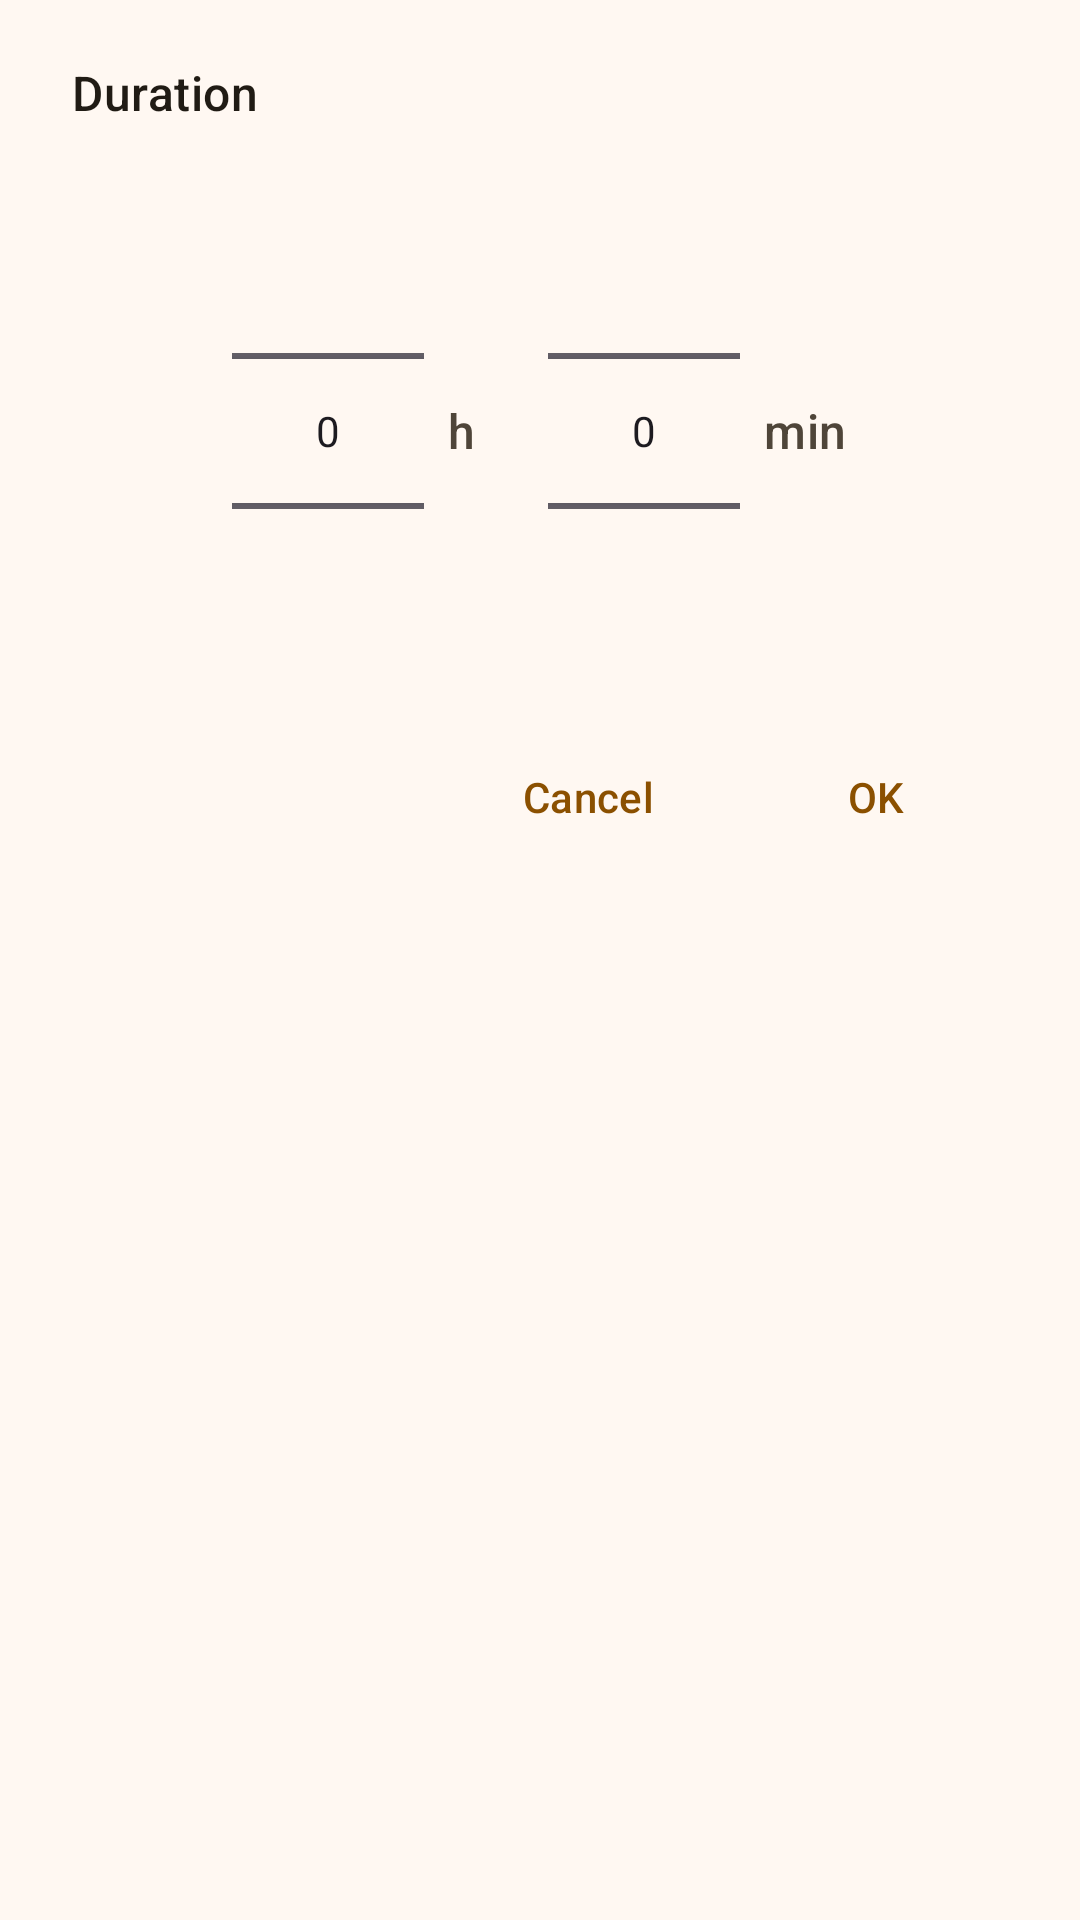

Reconstruct the res/layout file that produces this screen, plus the resources it refers to.
<!-- AndroidManifest.xml: application theme Theme.DoughTime -->
<!-- res/layout/sheet_duration_picker.xml -->
<?xml version="1.0" encoding="utf-8"?>
<LinearLayout xmlns:android="http://schemas.android.com/apk/res/android"
    android:layout_width="match_parent"
    android:layout_height="wrap_content"
    android:orientation="vertical"
    android:paddingHorizontal="24dp"
    android:paddingTop="20dp"
    android:paddingBottom="12dp">

    <TextView
        android:layout_width="match_parent"
        android:layout_height="wrap_content"
        android:text="@string/label_duration"
        android:textAppearance="?attr/textAppearanceTitleMedium"
        android:textColor="?attr/colorOnSurface" />

    <LinearLayout
        android:layout_width="match_parent"
        android:layout_height="wrap_content"
        android:layout_marginTop="12dp"
        android:gravity="center"
        android:orientation="horizontal">

        <NumberPicker
            android:id="@+id/picker_hours"
            android:layout_width="wrap_content"
            android:layout_height="wrap_content" />

        <TextView
            android:layout_width="wrap_content"
            android:layout_height="wrap_content"
            android:layout_marginStart="8dp"
            android:layout_marginEnd="24dp"
            android:text="@string/unit_hours_short"
            android:textAppearance="?attr/textAppearanceTitleMedium"
            android:textColor="?attr/colorOnSurfaceVariant" />

        <NumberPicker
            android:id="@+id/picker_minutes"
            android:layout_width="wrap_content"
            android:layout_height="wrap_content" />

        <TextView
            android:layout_width="wrap_content"
            android:layout_height="wrap_content"
            android:layout_marginStart="8dp"
            android:text="@string/unit_minutes_short"
            android:textAppearance="?attr/textAppearanceTitleMedium"
            android:textColor="?attr/colorOnSurfaceVariant" />

    </LinearLayout>

    <LinearLayout
        android:layout_width="match_parent"
        android:layout_height="wrap_content"
        android:layout_marginTop="8dp"
        android:gravity="end"
        android:orientation="horizontal">

        <com.google.android.material.button.MaterialButton
            android:id="@+id/button_cancel"
            style="@style/Widget.Material3.Button.TextButton"
            android:layout_width="wrap_content"
            android:layout_height="wrap_content"
            android:text="@string/dialog_cancel" />

        <com.google.android.material.button.MaterialButton
            android:id="@+id/button_ok"
            style="@style/Widget.Material3.Button.TextButton"
            android:layout_width="wrap_content"
            android:layout_height="wrap_content"
            android:layout_marginStart="8dp"
            android:text="@string/action_ok" />

    </LinearLayout>

</LinearLayout>
<!-- resources referenced by this layout -->
<resources>
  <string name="action_ok">OK</string>
  <string name="dialog_cancel">Cancel</string>
  <string name="label_duration">Duration</string>
  <string name="unit_hours_short">h</string>
  <string name="unit_minutes_short">min</string>
  <color name="md_theme_light_primary">#8B5000</color>
  <color name="md_theme_light_onPrimary">#FFFFFF</color>
  <color name="md_theme_light_primaryContainer">#FFDDB4</color>
  <color name="md_theme_light_onPrimaryContainer">#2C1600</color>
  <color name="md_theme_light_secondary">#7B5800</color>
  <color name="md_theme_light_onSecondary">#FFFFFF</color>
  <color name="md_theme_light_secondaryContainer">#FFDF9A</color>
  <color name="md_theme_light_onSecondaryContainer">#261A00</color>
  <color name="md_theme_light_tertiary">#984716</color>
  <color name="md_theme_light_onTertiary">#FFFFFF</color>
  <color name="md_theme_light_tertiaryContainer">#FFDBCB</color>
  <color name="md_theme_light_onTertiaryContainer">#351000</color>
  <color name="md_theme_light_error">#BA1A1A</color>
  <color name="md_theme_light_onError">#FFFFFF</color>
  <color name="md_theme_light_errorContainer">#FFDAD6</color>
  <color name="md_theme_light_onErrorContainer">#410002</color>
  <color name="md_theme_light_background">#FFF8F2</color>
  <color name="md_theme_light_onBackground">#201B14</color>
  <color name="md_theme_light_surface">#FFF8F2</color>
  <color name="md_theme_light_onSurface">#201B14</color>
  <color name="md_theme_light_surfaceVariant">#F0E0CE</color>
  <color name="md_theme_light_onSurfaceVariant">#4F4539</color>
  <color name="md_theme_light_outline">#817567</color>
  <color name="md_theme_light_outlineVariant">#D3C4B4</color>
  <color name="md_theme_light_surfaceContainer">#F6EADB</color>
  <color name="md_theme_light_surfaceContainerHigh">#F1E4D3</color>
  <style name="ShapeAppearance.DoughTime.Small" parent="ShapeAppearance.Material3.Corner.Small">
          <item name="cornerFamily">rounded</item>
          <item name="cornerSize">8dp</item>
      </style>
  <style name="ShapeAppearance.DoughTime.Medium" parent="ShapeAppearance.Material3.Corner.Medium">
          <item name="cornerFamily">rounded</item>
          <item name="cornerSize">16dp</item>
      </style>
  <style name="ShapeAppearance.DoughTime.Large" parent="ShapeAppearance.Material3.Corner.Large">
          <item name="cornerFamily">rounded</item>
          <item name="cornerSize">24dp</item>
      </style>
  <style name="ShapeAppearance.DoughTime.ExtraLarge" parent="ShapeAppearance.Material3.Corner.ExtraLarge">
          <item name="cornerFamily">rounded</item>
          <item name="cornerSize">32dp</item>
      </style>
  <style name="Widget.DoughTime.CardView" parent="Widget.Material3.CardView.Filled">
          <item name="cardCornerRadius">20dp</item>
          <item name="cardElevation">0dp</item>
          <item name="cardBackgroundColor">?attr/colorSurfaceContainer</item>
          <item name="rippleColor">?attr/colorPrimary</item>
      </style>
  <style name="Widget.DoughTime.Toolbar" parent="Widget.Material3.Toolbar">
          <item name="titleTextAppearance">@style/TextAppearance.DoughTime.ToolbarTitle</item>
          <item name="titleCentered">false</item>
      </style>
  <style name="Widget.DoughTime.ExtendedFab" parent="Widget.Material3.ExtendedFloatingActionButton.Primary">
          <item name="cornerRadius">24dp</item>
      </style>
  <style name="Widget.DoughTime.Fab" parent="Widget.Material3.FloatingActionButton.Primary">
          <item name="shapeAppearanceOverlay">@style/ShapeAppearance.DoughTime.Large</item>
      </style>
  <style name="TextAppearance.DoughTime.ToolbarTitle" parent="TextAppearance.Material3.TitleLarge">
          <item name="android:textStyle">bold</item>
          <item name="android:letterSpacing">0.01</item>
      </style>
</resources>
